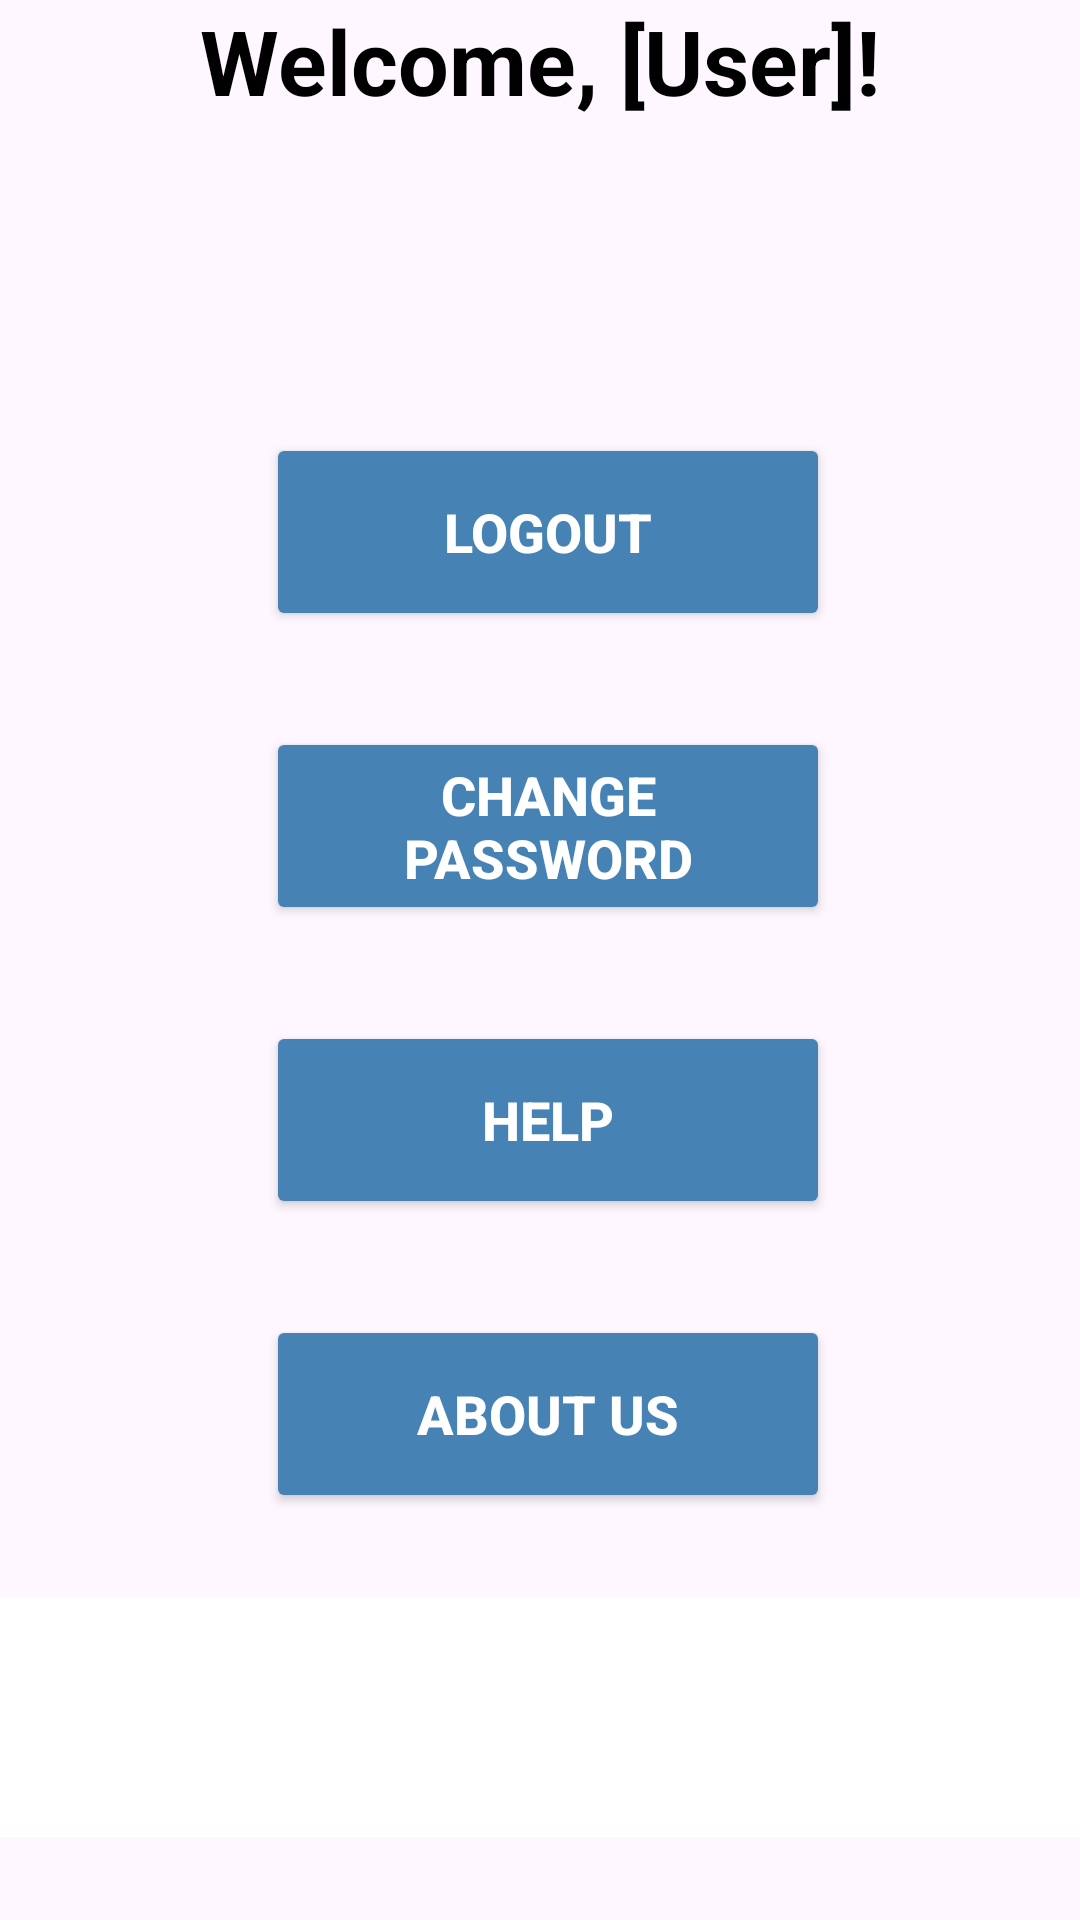

Layout XML and referenced resources for this Android screen:
<!-- AndroidManifest.xml: application theme Theme.Material3.Light -->
<!-- res/layout/activity_main.xml -->
<?xml version="1.0" encoding="utf-8"?>
<androidx.constraintlayout.widget.ConstraintLayout
    xmlns:android="http://schemas.android.com/apk/res/android"
    xmlns:app="http://schemas.android.com/apk/res-auto"
    xmlns:tools="http://schemas.android.com/tools"
    android:layout_width="match_parent"
    android:orientation="vertical"
    android:gravity="center"
    android:layout_height="match_parent"
    tools:context=".MainActivity">

    <TextView
        android:id="@+id/user_details"
        android:layout_width="wrap_content"
        android:layout_height="wrap_content"
        android:text="Welcome, [User]!"
        android:textSize="30sp"
        android:textStyle="bold"
        android:textColor="@android:color/black"
        app:layout_constraintTop_toTopOf="parent"
        app:layout_constraintStart_toStartOf="parent"
        app:layout_constraintEnd_toEndOf="parent"/>

    <Button
        android:id="@+id/logout"
        android:layout_width="188dp"
        android:layout_height="66dp"
        android:layout_marginTop="104dp"
        android:backgroundTint="@color/blue"
        android:text="@string/logout"
        android:textColor="@android:color/white"
        android:textSize="18sp"
        android:textStyle="bold"
        app:layout_constraintEnd_toEndOf="parent"
        app:layout_constraintHorizontal_bias="0.515"
        app:layout_constraintStart_toStartOf="parent"
        app:layout_constraintTop_toBottomOf="@+id/user_details" />

    <Button
        android:id="@+id/change_password"
        android:layout_width="188dp"
        android:layout_height="66dp"
        android:layout_marginTop="32dp"
        android:backgroundTint="@color/blue"
        android:text="@string/change_password"
        android:textColor="@android:color/white"
        android:textSize="18sp"
        android:textStyle="bold"
        app:layout_constraintEnd_toEndOf="@+id/logout"
        app:layout_constraintHorizontal_bias="0.0"
        app:layout_constraintStart_toStartOf="@+id/logout"
        app:layout_constraintTop_toBottomOf="@+id/logout" />

    <Button
        android:id="@+id/help"
        android:layout_width="188dp"
        android:layout_height="66dp"
        android:layout_marginTop="32dp"
        android:backgroundTint="@color/blue"
        android:text="@string/help"
        android:textColor="@android:color/white"
        android:textSize="18sp"
        android:textStyle="bold"
        app:layout_constraintEnd_toEndOf="@+id/change_password"
        app:layout_constraintHorizontal_bias="0.0"
        app:layout_constraintStart_toStartOf="@+id/change_password"
        app:layout_constraintTop_toBottomOf="@+id/change_password" />

    <Button
        android:id="@+id/about"
        android:layout_width="188dp"
        android:layout_height="66dp"
        android:layout_marginTop="32dp"
        android:backgroundTint="@color/blue"
        android:text="@string/about_us"
        android:textColor="@android:color/white"
        android:textSize="18sp"
        android:textStyle="bold"
        app:layout_constraintEnd_toEndOf="@+id/change_password"
        app:layout_constraintHorizontal_bias="0.0"
        app:layout_constraintStart_toStartOf="@+id/change_password"
        app:layout_constraintTop_toBottomOf="@+id/help" />

    <com.google.android.material.bottomnavigation.BottomNavigationView
        android:id="@+id/bottom_navigation"
        android:layout_width="0dp"
        android:layout_height="wrap_content"
        android:background="@android:color/white"
        app:itemIconTint="@color/blue"
        app:itemTextColor="@color/blue"
        app:menu="@menu/bottom_navigation_menu"
        app:labelVisibilityMode="labeled"
        app:layout_constraintStart_toStartOf="parent"
        app:layout_constraintEnd_toEndOf="parent"
        app:layout_constraintTop_toBottomOf="@+id/about"
        app:layout_constraintBottom_toBottomOf="parent" />

</androidx.constraintlayout.widget.ConstraintLayout>
<!-- resources referenced by this layout -->
<resources>
  <color name="blue">#4682B4</color>
  <string name="about_us">About us</string>
  <string name="change_password">Change Password</string>
  <string name="help">help</string>
  <string name="logout">Logout</string>
</resources>
